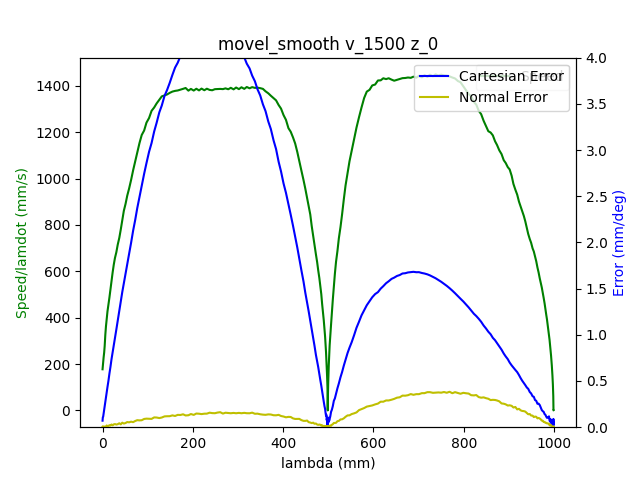

The file beside this chart, header and first rows:
1.680525513627000093e+09, 0.000000000000000000e+00, -7.640318426945336139e-01, 5.200732105092702451e-01, 4.413937678293659676e-03, -1.376658118107811246e+00, -1.899289981300505303e+00, 5.479059760908239207e-01
1.680525513632999897e+09, 0.000000000000000000e+00, -7.640318426945336139e-01, 5.200732105092702451e-01, 4.413937678293659676e-03, -1.376658118107811246e+00, -1.899289981300505303e+00, 5.479059760908239207e-01
1.680525513645999908e+09, 0.000000000000000000e+00, -7.640318426945336139e-01, 5.200732105092702451e-01, 4.413937678293659676e-03, -1.376658118107811246e+00, -1.899289981300505303e+00, 5.479059760908239207e-01
1.680525513650000095e+09, 0.000000000000000000e+00, -7.640318426945336139e-01, 5.200732105092702451e-01, 4.413937678293659676e-03, -1.376658118107811246e+00, -1.899289981300505303e+00, 5.479059760908239207e-01
1.680525513654000044e+09, 0.000000000000000000e+00, -7.640318426945336139e-01, 5.200732105092702451e-01, 4.413937678293659676e-03, -1.376658118107811246e+00, -1.899289981300505303e+00, 5.479059760908239207e-01
1.680525513657999992e+09, 0.000000000000000000e+00, -7.640318426945336139e-01, 5.200732105092702451e-01, 4.413937678293659676e-03, -1.376658118107811246e+00, -1.899289981300505303e+00, 5.479059760908239207e-01
1.680525513661999941e+09, 0.000000000000000000e+00, -7.640318426945336139e-01, 5.200732105092702451e-01, 4.413937678293659676e-03, -1.376658118107811246e+00, -1.899289981300505303e+00, 5.479059760908239207e-01
1.680525513665999889e+09, 0.000000000000000000e+00, -7.640318426945336139e-01, 5.200732105092702451e-01, 4.413937678293659676e-03, -1.376658118107811246e+00, -1.899289981300505303e+00, 5.479059760908239207e-01
1.680525513678999901e+09, 0.000000000000000000e+00, -7.640318426945336139e-01, 5.200732105092702451e-01, 4.413937678293659676e-03, -1.376658118107811246e+00, -1.899289981300505303e+00, 5.479059760908239207e-01
1.680525513690999985e+09, 1.000000000000000000e+00, -7.640318426945336139e-01, 5.200732105092702451e-01, 4.413937678293659676e-03, -1.376658118107811246e+00, -1.899289981300505303e+00, 5.479059760908239207e-01
1.680525513694999933e+09, 1.000000000000000000e+00, -7.640318426945336139e-01, 5.200732105092702451e-01, 4.413937678293659676e-03, -1.376658118107811246e+00, -1.899289981300505303e+00, 5.479059760908239207e-01
1.680525513698999882e+09, 1.000000000000000000e+00, -7.636670688808668839e-01, 5.199091495595827839e-01, 4.392993727269727498e-03, -1.376197351185284967e+00, -1.899059597839241942e+00, 5.475987981424729201e-01
1.680525513706000090e+09, 1.000000000000000000e+00, -7.626006727078984415e-01, 5.194326746737883971e-01, 4.316199240181976468e-03, -1.374780143832665447e+00, -1.898382410089468397e+00, 5.466790096266718191e-01
1.680525513710000038e+09, 1.000000000000000000e+00, -7.626006727078984415e-01, 5.194326746737883971e-01, 4.316199240181976468e-03, -1.374780143832665447e+00, -1.898382410089468397e+00, 5.466790096266718191e-01
1.680525513713999987e+09, 1.000000000000000000e+00, -7.612201172695708395e-01, 5.188200641063384078e-01, 4.216715472818300357e-03, -1.372989436020119136e+00, -1.897509745463471287e+00, 5.455270923203555666e-01
1.680525513717999935e+09, 1.000000000000000000e+00, -7.612201172695708395e-01, 5.188200641063384078e-01, 4.216715472818300357e-03, -1.372989436020119136e+00, -1.897509745463471287e+00, 5.455270923203555666e-01
1.680525513721999884e+09, 1.000000000000000000e+00, -7.598552697945112344e-01, 5.182074535388883074e-01, 4.129449010218584105e-03, -1.371196982878321036e+00, -1.896637080837474176e+00, 5.443367777704954946e-01
1.680525513726000071e+09, 1.000000000000000000e+00, -7.598552697945112344e-01, 5.182074535388883074e-01, 4.129449010218584105e-03, -1.371196982878321036e+00, -1.896637080837474176e+00, 5.443367777704954946e-01
1.680525513730000019e+09, 1.000000000000000000e+00, -7.584747143561837435e-01, 5.175843709959263572e-01, 4.031710572106901765e-03, -1.369388821773255049e+00, -1.895783614833248754e+00, 5.431866057934312542e-01
1.680525513733999968e+09, 1.000000000000000000e+00, -7.584747143561837435e-01, 5.175843709959263572e-01, 4.031710572106901765e-03, -1.369388821773255049e+00, -1.895783614833248754e+00, 5.431866057934312542e-01
1.680525513737999916e+09, 1.000000000000000000e+00, -7.570959042471082645e-01, 5.169717604284763679e-01, 3.932226804743224786e-03, -1.367596368631456727e+00, -1.894910950207251643e+00, 5.419962912435710711e-01
1.680525513742000103e+09, 1.000000000000000000e+00, -7.570959042471082645e-01, 5.169717604284763679e-01, 3.932226804743224786e-03, -1.367596368631456727e+00, -1.894910950207251643e+00, 5.419962912435710711e-01
1.680525513746000051e+09, 1.000000000000000000e+00, -7.557293114427966474e-01, 5.163591498610263786e-01, 3.844960342143508101e-03, -1.365788207526390741e+00, -1.894038285581254311e+00, 5.408443739372548187e-01
1.680525513750000000e+09, 1.000000000000000000e+00, -7.557293114427966474e-01, 5.163591498610263786e-01, 3.844960342143508101e-03, -1.365788207526390741e+00, -1.894038285581254311e+00, 5.408443739372548187e-01
1.680525513753999949e+09, 1.000000000000000000e+00, -7.543505013337211684e-01, 5.157465392935763893e-01, 3.747221904031825760e-03, -1.363995754384592418e+00, -1.893165620955257200e+00, 5.396558047166467587e-01
1.680525513757999897e+09, 1.000000000000000000e+00, -7.543505013337211684e-01, 5.157465392935763893e-01, 3.747221904031825760e-03, -1.363995754384592418e+00, -1.893165620955257200e+00, 5.396558047166467587e-01
1.680525513762000084e+09, 1.000000000000000000e+00, -7.529716912246456895e-01, 5.151234567506143280e-01, 3.647738136668148782e-03, -1.362205046572046108e+00, -1.892292956329260090e+00, 5.385038874103303952e-01
1.680525513766000032e+09, 1.000000000000000000e+00, -7.529716912246456895e-01, 5.151234567506143280e-01, 3.647738136668148782e-03, -1.362205046572046108e+00, -1.892292956329260090e+00, 5.385038874103303952e-01
1.680525513769999981e+09, 1.000000000000000000e+00, -7.515928811155700995e-01, 5.145108461831643387e-01, 3.560471674068432096e-03, -1.360396885466980121e+00, -1.891420291703262979e+00, 5.373135728604703232e-01
1.680525513773999929e+09, 1.000000000000000000e+00, -7.515928811155700995e-01, 5.145108461831643387e-01, 3.560471674068432096e-03, -1.360396885466980121e+00, -1.891420291703262979e+00, 5.373135728604703232e-01
1.680525513778000116e+09, 1.000000000000000000e+00, -7.502262883112585934e-01, 5.138982356157143494e-01, 3.460987906704755552e-03, -1.358604432325181799e+00, -1.890547627077265869e+00, 5.361616555541540707e-01
1.680525513782000065e+09, 1.000000000000000000e+00, -7.502262883112585934e-01, 5.138982356157143494e-01, 3.460987906704755552e-03, -1.358604432325181799e+00, -1.890547627077265869e+00, 5.361616555541540707e-01
1.680525513786999941e+09, 1.000000000000000000e+00, -7.488474782021830034e-01, 5.132856250482643601e-01, 3.363249468593073211e-03, -1.356796271220115813e+00, -1.889674962451268536e+00, 5.349730863335458997e-01
1.680525513793999910e+09, 1.000000000000000000e+00, -7.474669227638556235e-01, 5.126625425053024099e-01, 3.275983005993356525e-03, -1.355003818078317712e+00, -1.888821496447043558e+00, 5.338211690272296472e-01
1.680525513798000097e+09, 1.000000000000000000e+00, -7.474669227638556235e-01, 5.126625425053024099e-01, 3.275983005993356525e-03, -1.355003818078317712e+00, -1.888821496447043558e+00, 5.338211690272296472e-01
1.680525513802000046e+09, 1.000000000000000000e+00, -7.461020752887960183e-01, 5.120499319378524206e-01, 3.176499238629679547e-03, -1.353213110265771402e+00, -1.887948831821046003e+00, 5.326308544773694642e-01
1.680525513805999994e+09, 1.000000000000000000e+00, -7.461020752887960183e-01, 5.120499319378524206e-01, 3.176499238629679547e-03, -1.353213110265771402e+00, -1.887948831821046003e+00, 5.326308544773694642e-01
1.680525513809999943e+09, 1.000000000000000000e+00, -7.447215198504685274e-01, 5.114373213704024312e-01, 3.078760800517997206e-03, -1.351403203831453403e+00, -1.887076167195048892e+00, 5.314806825003052237e-01
1.680525513813999891e+09, 1.000000000000000000e+00, -7.447215198504685274e-01, 5.114373213704024312e-01, 3.078760800517997206e-03, -1.351403203831453403e+00, -1.887076167195048892e+00, 5.314806825003052237e-01
1.680525513818000078e+09, 1.000000000000000000e+00, -7.433427097413929374e-01, 5.108247108029523309e-01, 2.989749008666286751e-03, -1.349612496018907315e+00, -1.886203502569051782e+00, 5.302903679504451517e-01
1.680525513822000027e+09, 1.000000000000000000e+00, -7.433427097413929374e-01, 5.108247108029523309e-01, 2.989749008666286751e-03, -1.349612496018907315e+00, -1.886203502569051782e+00, 5.302903679504451517e-01
1.680525513825999975e+09, 1.000000000000000000e+00, -7.419761169370813203e-01, 5.102103549062503296e-01, 2.892010570554603976e-03, -1.347802589584589095e+00, -1.885330837943054672e+00, 5.291384506441288993e-01
1.680525513829999924e+09, 1.000000000000000000e+00, -7.419761169370813203e-01, 5.102103549062503296e-01, 2.892010570554603976e-03, -1.347802589584589095e+00, -1.885330837943054672e+00, 5.291384506441288993e-01
1.680525513834000111e+09, 1.000000000000000000e+00, -7.405973068280059524e-01, 5.095890176925403914e-01, 2.792526803190927432e-03, -1.346011881772043006e+00, -1.884458173317057561e+00, 5.279498814235207282e-01
1.680525513838000059e+09, 1.000000000000000000e+00, -7.405973068280059524e-01, 5.095890176925403914e-01, 2.792526803190927432e-03, -1.346011881772043006e+00, -1.884458173317057561e+00, 5.279498814235207282e-01
1.680525513842000008e+09, 1.000000000000000000e+00, -7.392184967189303624e-01, 5.089764071250902910e-01, 2.705260340591210746e-03, -1.344219428630244906e+00, -1.883587254020312240e+00, 5.267979641172044758e-01
1.680525513845999956e+09, 1.000000000000000000e+00, -7.392184967189303624e-01, 5.089764071250902910e-01, 2.705260340591210746e-03, -1.344219428630244906e+00, -1.883587254020312240e+00, 5.267979641172044758e-01
1.680525513849999905e+09, 1.000000000000000000e+00, -7.378396866098548834e-01, 5.083620512283884008e-01, 2.607521902479528406e-03, -1.342411267525178697e+00, -1.882714589394315130e+00, 5.256076495673444038e-01
1.680525513854000092e+09, 1.000000000000000000e+00, -7.378396866098548834e-01, 5.083620512283884008e-01, 2.607521902479528406e-03, -1.342411267525178697e+00, -1.882714589394315130e+00, 5.256076495673444038e-01
1.680525513858000040e+09, 1.000000000000000000e+00, -7.364730938055432663e-01, 5.077494406609383004e-01, 2.508038135115851427e-03, -1.340620559712632387e+00, -1.881859378060837917e+00, 5.244574775902800523e-01
1.680525513861999989e+09, 1.000000000000000000e+00, -7.364730938055432663e-01, 5.077494406609383004e-01, 2.508038135115851427e-03, -1.340620559712632387e+00, -1.881859378060837917e+00, 5.244574775902800523e-01
1.680525513865999937e+09, 1.000000000000000000e+00, -7.350942836964677873e-01, 5.071281034472283622e-01, 2.420771672516134742e-03, -1.338810653278314389e+00, -1.880986713434840807e+00, 5.232671630404199803e-01
1.680525513869999886e+09, 1.000000000000000000e+00, -7.350942836964677873e-01, 5.071281034472283622e-01, 2.420771672516134742e-03, -1.338810653278314389e+00, -1.880986713434840807e+00, 5.232671630404199803e-01
1.680525513874000072e+09, 1.000000000000000000e+00, -7.337137282581401854e-01, 5.065154928797783729e-01, 2.321287905152458631e-03, -1.337019945465768078e+00, -1.880114048808843696e+00, 5.221152457341036168e-01
1.680525513878000021e+09, 1.000000000000000000e+00, -7.337137282581401854e-01, 5.065154928797783729e-01, 2.321287905152458631e-03, -1.337019945465768078e+00, -1.880114048808843696e+00, 5.221152457341036168e-01
1.680525513881999969e+09, 1.000000000000000000e+00, -7.323488807830806913e-01, 5.059011369830763716e-01, 2.223549467040776290e-03, -1.335227492323969978e+00, -1.879241384182846586e+00, 5.209249311842435448e-01
1.680525513885999918e+09, 1.000000000000000000e+00, -7.323488807830806913e-01, 5.059011369830763716e-01, 2.223549467040776290e-03, -1.335227492323969978e+00, -1.879241384182846586e+00, 5.209249311842435448e-01
1.680525513890000105e+09, 1.000000000000000000e+00, -7.309683253447530893e-01, 5.052885264156263823e-01, 2.136283004441059171e-03, -1.333419331218903769e+00, -1.878368719556849475e+00, 5.197363619636353738e-01
1.680525513894000053e+09, 1.000000000000000000e+00, -7.309683253447530893e-01, 5.052885264156263823e-01, 2.136283004441059171e-03, -1.333419331218903769e+00, -1.878368719556849475e+00, 5.197363619636353738e-01
1.680525513898000002e+09, 1.000000000000000000e+00, -7.295895152356776103e-01, 5.046671892019163330e-01, 2.036799237077382627e-03, -1.331626878077105669e+00, -1.877497800260104155e+00, 5.185844446573192323e-01
1.680525513901999950e+09, 1.000000000000000000e+00, -7.295895152356776103e-01, 5.046671892019163330e-01, 2.036799237077382627e-03, -1.331626878077105669e+00, -1.877497800260104155e+00, 5.185844446573192323e-01
... 2,191 more rows
